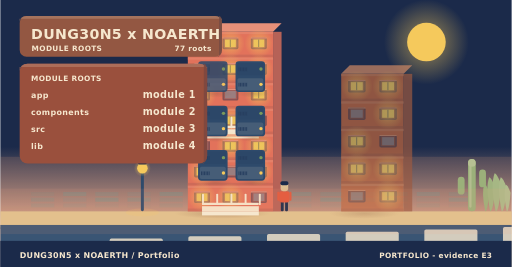
t = 0.00 s
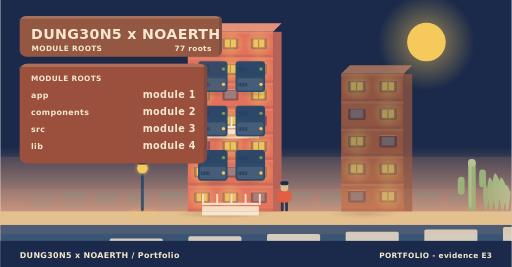
t = 1.75 s
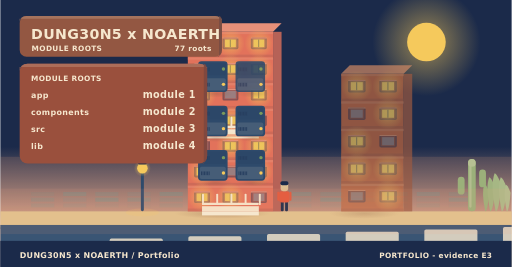
t = 3.50 s
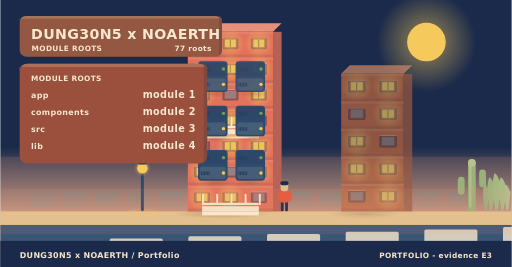
t = 4.97 s
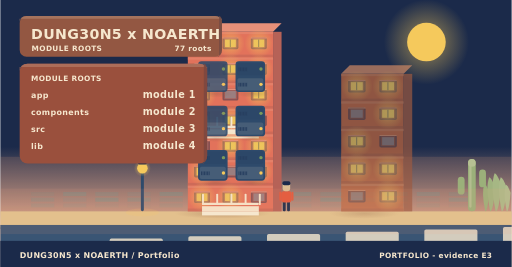
t = 6.78 s
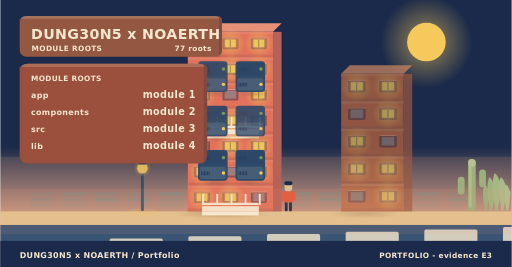
t = 8.35 s

The animated SVG that drew these frames (rendered in a browser with its animation timeline set to each time). Animation: 10 SMIL elements (animate=8,animateTransform=2); frames cover the first 8.35 s, repeats indefinitely.

<svg xmlns="http://www.w3.org/2000/svg" width="900" height="470" viewBox="0 0 900 470" role="img" aria-label="DUNG30N5 x NOAERTH - how it is built"><linearGradient id="skya" x1="0" y1="0" x2="0" y2="1"><stop offset="0" stop-color="#1b2a4a"/><stop offset="0.55" stop-color="#1b2a4a"/><stop offset="0.88" stop-color="#f3b594"/><stop offset="1" stop-color="#f4c5a6"/></linearGradient><radialGradient id="haloa"><stop offset="0.30" stop-color="#f5c95c" stop-opacity="0.42"/><stop offset="1" stop-color="#f5c95c" stop-opacity="0"/></radialGradient><linearGradient id="aoa" x1="0" y1="0" x2="0" y2="1"><stop offset="0" stop-color="#1b2a4a" stop-opacity="0.20"/><stop offset="1" stop-color="#1b2a4a" stop-opacity="0"/></linearGradient><radialGradient id="casta"><stop offset="0" stop-color="#8a5a44" stop-opacity="0.34"/><stop offset="0.7" stop-color="#8a5a44" stop-opacity="0.10"/><stop offset="1" stop-color="#8a5a44" stop-opacity="0"/></radialGradient><linearGradient id="floora" x1="0" y1="0" x2="0" y2="1"><stop offset="0" stop-color="#e6c799"/><stop offset="0.35" stop-color="#e3c08d"/><stop offset="1" stop-color="#c3a882"/></linearGradient><radialGradient id="lampga"><stop offset="0.15" stop-color="#f5c95c" stop-opacity="0.62"/><stop offset="1" stop-color="#f5c95c" stop-opacity="0"/></radialGradient><rect width="900" height="470" fill="url(#skya)"/><g><circle cx="750" cy="74" r="85" fill="url(#haloa)"><animate attributeName="r" values="74.8;95.2;74.8" dur="7s" begin="0s" repeatCount="indefinite" calcMode="spline" keyTimes="0;0.5;1" keySplines="0.42 0 0.58 1;0.42 0 0.58 1"/></circle><circle cx="750" cy="74" r="34" fill="#f5c95c"/></g><rect x="0" y="276" width="900" height="96" fill="rgba(242,160,123,0.14)"/><rect x="54" y="338" width="40.73" height="7" fill="#5b9a97" opacity="0.10"/><rect x="110.57" y="338" width="40.73" height="7" fill="#5b9a97" opacity="0.25"/><rect x="167.14" y="338" width="40.73" height="7" fill="#5b9a97" opacity="0.19"/><rect x="223.71" y="338" width="40.73" height="7" fill="#5b9a97" opacity="0.13"/><rect x="280.29" y="338" width="40.73" height="7" fill="#5b9a97" opacity="0.28"/><rect x="336.86" y="338" width="40.73" height="7" fill="#5b9a97" opacity="0.22"/><rect x="393.43" y="338" width="40.73" height="7" fill="#5b9a97" opacity="0.16"/><rect x="450" y="338" width="40.73" height="7" fill="#5b9a97" opacity="0.10"/><rect x="506.57" y="338" width="40.73" height="7" fill="#5b9a97" opacity="0.25"/><rect x="563.14" y="338" width="40.73" height="7" fill="#5b9a97" opacity="0.19"/><rect x="619.71" y="338" width="40.73" height="7" fill="#5b9a97" opacity="0.13"/><rect x="676.29" y="338" width="40.73" height="7" fill="#5b9a97" opacity="0.28"/><rect x="732.86" y="338" width="40.73" height="7" fill="#5b9a97" opacity="0.22"/><rect x="789.43" y="338" width="40.73" height="7" fill="#5b9a97" opacity="0.16"/><rect x="54" y="348" width="40.73" height="7" fill="#5b9a97" opacity="0.19"/><rect x="110.57" y="348" width="40.73" height="7" fill="#5b9a97" opacity="0.13"/><rect x="167.14" y="348" width="40.73" height="7" fill="#5b9a97" opacity="0.28"/><rect x="223.71" y="348" width="40.73" height="7" fill="#5b9a97" opacity="0.22"/><rect x="280.29" y="348" width="40.73" height="7" fill="#5b9a97" opacity="0.16"/><rect x="336.86" y="348" width="40.73" height="7" fill="#5b9a97" opacity="0.10"/><rect x="393.43" y="348" width="40.73" height="7" fill="#5b9a97" opacity="0.25"/><rect x="450" y="348" width="40.73" height="7" fill="#5b9a97" opacity="0.19"/><rect x="506.57" y="348" width="40.73" height="7" fill="#5b9a97" opacity="0.13"/><rect x="563.14" y="348" width="40.73" height="7" fill="#5b9a97" opacity="0.28"/><rect x="619.71" y="348" width="40.73" height="7" fill="#5b9a97" opacity="0.22"/><rect x="676.29" y="348" width="40.73" height="7" fill="#5b9a97" opacity="0.16"/><rect x="732.86" y="348" width="40.73" height="7" fill="#5b9a97" opacity="0.10"/><rect x="789.43" y="348" width="40.73" height="7" fill="#5b9a97" opacity="0.25"/><rect x="54" y="358" width="40.73" height="7" fill="#5b9a97" opacity="0.14"/><rect x="110.57" y="358" width="40.73" height="7" fill="#5b9a97" opacity="0.11"/><rect x="167.14" y="358" width="40.73" height="7" fill="#5b9a97" opacity="0.08"/><rect x="223.71" y="358" width="40.73" height="7" fill="#5b9a97" opacity="0.05"/><rect x="280.29" y="358" width="40.73" height="7" fill="#5b9a97" opacity="0.12"/><rect x="336.86" y="358" width="40.73" height="7" fill="#5b9a97" opacity="0.10"/><rect x="393.43" y="358" width="40.73" height="7" fill="#5b9a97" opacity="0.07"/><rect x="450" y="358" width="40.73" height="7" fill="#5b9a97" opacity="0.14"/><rect x="506.57" y="358" width="40.73" height="7" fill="#5b9a97" opacity="0.11"/><rect x="563.14" y="358" width="40.73" height="7" fill="#5b9a97" opacity="0.08"/><rect x="619.71" y="358" width="40.73" height="7" fill="#5b9a97" opacity="0.05"/><rect x="676.29" y="358" width="40.73" height="7" fill="#5b9a97" opacity="0.12"/><rect x="732.86" y="358" width="40.73" height="7" fill="#5b9a97" opacity="0.10"/><rect x="789.43" y="358" width="40.73" height="7" fill="#5b9a97" opacity="0.07"/><rect x="0" y="372" width="900" height="24" fill="#e3c08d"/><rect x="0" y="396" width="900" height="4" fill="#e1c59d"/><rect x="0" y="400" width="900" height="3" fill="#b79f80"/><rect x="0" y="396" width="900" height="74" fill="#3a5574"/><rect x="54" y="424.12" width="93.46" height="45.88" rx="3" fill="#f6e7ce" opacity="0.82"/><rect x="192.46" y="420.05" width="93.46" height="49.95" rx="3" fill="#f6e7ce" opacity="0.82"/><rect x="330.92" y="415.98" width="93.46" height="54.02" rx="3" fill="#f6e7ce" opacity="0.82"/><rect x="469.38" y="411.91" width="93.46" height="58.09" rx="3" fill="#f6e7ce" opacity="0.82"/><rect x="607.85" y="407.84" width="93.46" height="62.16" rx="3" fill="#f6e7ce" opacity="0.82"/><rect x="746.31" y="403.77" width="93.46" height="66.23" rx="3" fill="#f6e7ce" opacity="0.82"/><rect x="884.77" y="399.7" width="93.46" height="70.3" rx="3" fill="#f6e7ce" opacity="0.82"/><rect x="0" y="396" width="900" height="16" fill="rgba(242,160,123,0.10)"/><g opacity="0.70"><ellipse cx="667" cy="376" rx="61.6" ry="9" fill="url(#casta)" transform="skewX(-4)"/><path d="M600,130 L710,130 L725,115 L615,115 Z" fill="#cf8964"/><rect x="600" y="130" width="110" height="242" fill="#c1683f"/><rect x="710" y="130" width="15" height="242" fill="#9c5a41"/><rect x="600" y="130" width="110" height="4" fill="#cb7f59" opacity="0.7"/><rect x="600" y="173.4" width="110" height="5" fill="#a65e41" opacity="0.6"/><rect x="612.1" y="140.65" width="30.8" height="22.26" rx="3.12" fill="#754b44"/><rect x="615.18" y="143.32" width="24.64" height="16.92" fill="#8f5542"/><rect x="617.03" y="144.66" width="20.94" height="14.25" fill="#e8bf5b"/><circle cx="627.5" cy="151.78" r="27.72" fill="url(#lampga)" opacity="0.85"/><rect x="626.27" y="144.66" width="1.85" height="14.25" fill="#998654"/><rect x="612.1" y="140.65" width="30.8" height="2" rx="1" fill="#cf8964"/><rect x="667.1" y="140.65" width="30.8" height="22.26" rx="3.12" fill="#754b44"/><rect x="670.18" y="143.32" width="24.64" height="16.92" fill="#8f5542"/><rect x="672.03" y="144.66" width="20.94" height="14.25" fill="#e8bf5b"/><circle cx="682.5" cy="151.78" r="27.72" fill="url(#lampga)" opacity="0.85"/><rect x="681.27" y="144.66" width="1.85" height="14.25" fill="#998654"/><rect x="667.1" y="140.65" width="30.8" height="2" rx="1" fill="#cf8964"/><rect x="600" y="178.4" width="110" height="4" fill="#cb7f59" opacity="0.7"/><rect x="600" y="221.8" width="110" height="5" fill="#a65e41" opacity="0.6"/><rect x="612.1" y="189.05" width="30.8" height="22.26" rx="3.12" fill="#754b44"/><rect x="615.18" y="191.72" width="24.64" height="16.92" fill="#8f5542"/><rect x="617.03" y="193.06" width="20.94" height="14.25" fill="#929fa7" opacity="0.5"/><rect x="612.1" y="189.05" width="30.8" height="2" rx="1" fill="#cf8964"/><rect x="667.1" y="189.05" width="30.8" height="22.26" rx="3.12" fill="#754b44"/><rect x="670.18" y="191.72" width="24.64" height="16.92" fill="#8f5542"/><rect x="672.03" y="193.06" width="20.94" height="14.25" fill="#e8bf5b"/><circle cx="682.5" cy="200.18" r="27.72" fill="url(#lampga)" opacity="0.85"/><rect x="681.27" y="193.06" width="1.85" height="14.25" fill="#998654"/><rect x="667.1" y="189.05" width="30.8" height="2" rx="1" fill="#cf8964"/><rect x="600" y="226.8" width="110" height="4" fill="#cb7f59" opacity="0.7"/><rect x="600" y="270.2" width="110" height="5" fill="#a65e41" opacity="0.6"/><rect x="612.1" y="237.45" width="30.8" height="22.26" rx="3.12" fill="#754b44"/><rect x="615.18" y="240.12" width="24.64" height="16.92" fill="#8f5542"/><rect x="617.03" y="241.46" width="20.94" height="14.25" fill="#e8bf5b"/><circle cx="627.5" cy="248.58" r="27.72" fill="url(#lampga)" opacity="0.85"/><rect x="626.27" y="241.46" width="1.85" height="14.25" fill="#998654"/><rect x="612.1" y="237.45" width="30.8" height="2" rx="1" fill="#cf8964"/><rect x="667.1" y="237.45" width="30.8" height="22.26" rx="3.12" fill="#754b44"/><rect x="670.18" y="240.12" width="24.64" height="16.92" fill="#8f5542"/><rect x="672.03" y="241.46" width="20.94" height="14.25" fill="#929fa7" opacity="0.5"/><rect x="667.1" y="237.45" width="30.8" height="2" rx="1" fill="#cf8964"/><rect x="600" y="275.2" width="110" height="4" fill="#cb7f59" opacity="0.7"/><rect x="600" y="318.6" width="110" height="5" fill="#a65e41" opacity="0.6"/><rect x="612.1" y="285.85" width="30.8" height="22.26" rx="3.12" fill="#754b44"/><rect x="615.18" y="288.52" width="24.64" height="16.92" fill="#8f5542"/><rect x="617.03" y="289.86" width="20.94" height="14.25" fill="#e8bf5b"/><circle cx="627.5" cy="296.98" r="27.72" fill="url(#lampga)" opacity="0.85"/><rect x="626.27" y="289.86" width="1.85" height="14.25" fill="#998654"/><rect x="612.1" y="285.85" width="30.8" height="2" rx="1" fill="#cf8964"/><rect x="667.1" y="285.85" width="30.8" height="22.26" rx="3.12" fill="#754b44"/><rect x="670.18" y="288.52" width="24.64" height="16.92" fill="#8f5542"/><rect x="672.03" y="289.86" width="20.94" height="14.25" fill="#e8bf5b"/><circle cx="682.5" cy="296.98" r="27.72" fill="url(#lampga)" opacity="0.85"/><rect x="681.27" y="289.86" width="1.85" height="14.25" fill="#998654"/><rect x="667.1" y="285.85" width="30.8" height="2" rx="1" fill="#cf8964"/><rect x="600" y="323.6" width="110" height="4" fill="#cb7f59" opacity="0.7"/><rect x="600" y="367" width="110" height="5" fill="#a65e41" opacity="0.6"/><rect x="612.1" y="334.25" width="30.8" height="22.26" rx="3.12" fill="#754b44"/><rect x="615.18" y="336.92" width="24.64" height="16.92" fill="#8f5542"/><rect x="617.03" y="338.26" width="20.94" height="14.25" fill="#929fa7" opacity="0.5"/><rect x="612.1" y="334.25" width="30.8" height="2" rx="1" fill="#cf8964"/><rect x="667.1" y="334.25" width="30.8" height="22.26" rx="3.12" fill="#754b44"/><rect x="670.18" y="336.92" width="24.64" height="16.92" fill="#8f5542"/><rect x="672.03" y="338.26" width="20.94" height="14.25" fill="#e8bf5b"/><circle cx="682.5" cy="345.38" r="27.72" fill="url(#lampga)" opacity="0.85"/><rect x="681.27" y="338.26" width="1.85" height="14.25" fill="#998654"/><rect x="667.1" y="334.25" width="30.8" height="2" rx="1" fill="#cf8964"/></g><ellipse cx="417" cy="376" rx="84" ry="9" fill="url(#casta)" transform="skewX(-4)"/><path d="M330,56 L480,56 L495,41 L345,41 Z" fill="#e79079"/><rect x="330" y="56" width="150" height="316" fill="#e2725b"/><rect x="480" y="56" width="15" height="316" fill="#b66257"/><rect x="330" y="56" width="150" height="4" fill="#e68770" opacity="0.7"/><rect x="330" y="96.14" width="150" height="5" fill="#c26658" opacity="0.6"/><rect x="341" y="65.93" width="28" height="20.77" rx="2.91" fill="#865153"/><rect x="343.8" y="68.42" width="22.4" height="15.78" fill="#a65c56"/><rect x="345.48" y="69.67" width="19.04" height="13.29" fill="#e8bf5b"/><circle cx="355" cy="76.31" r="25.2" fill="url(#lampga)" opacity="0.85"/><rect x="353.88" y="69.67" width="1.68" height="13.29" fill="#998654"/><rect x="341" y="65.93" width="28" height="2" rx="1" fill="#e79079"/><rect x="391" y="65.93" width="28" height="20.77" rx="2.91" fill="#865153"/><rect x="393.8" y="68.42" width="22.4" height="15.78" fill="#a65c56"/><rect x="395.48" y="69.67" width="19.04" height="13.29" fill="#e8bf5b"/><circle cx="405" cy="76.31" r="25.2" fill="url(#lampga)" opacity="0.85"/><rect x="403.88" y="69.67" width="1.68" height="13.29" fill="#998654"/><rect x="391" y="65.93" width="28" height="2" rx="1" fill="#e79079"/><rect x="441" y="65.93" width="28" height="20.77" rx="2.91" fill="#865153"/><rect x="443.8" y="68.42" width="22.4" height="15.78" fill="#a65c56"/><rect x="445.48" y="69.67" width="19.04" height="13.29" fill="#e8bf5b"/><circle cx="455" cy="76.31" r="25.2" fill="url(#lampga)" opacity="0.85"/><rect x="453.88" y="69.67" width="1.68" height="13.29" fill="#998654"/><rect x="441" y="65.93" width="28" height="2" rx="1" fill="#e79079"/><rect x="330" y="101.14" width="150" height="4" fill="#e68770" opacity="0.7"/><rect x="330" y="141.29" width="150" height="5" fill="#c26658" opacity="0.6"/><rect x="341" y="111.07" width="28" height="20.77" rx="2.91" fill="#865153"/><rect x="343.8" y="113.57" width="22.4" height="15.78" fill="#a65c56"/><rect x="345.48" y="114.81" width="19.04" height="13.29" fill="#929fa7" opacity="0.5"/><rect x="341" y="111.07" width="28" height="2" rx="1" fill="#e79079"/><rect x="391" y="111.07" width="28" height="20.77" rx="2.91" fill="#865153"/><rect x="393.8" y="113.57" width="22.4" height="15.78" fill="#a65c56"/><rect x="395.48" y="114.81" width="19.04" height="13.29" fill="#e8bf5b"/><circle cx="405" cy="121.46" r="25.2" fill="url(#lampga)" opacity="0.85"/><rect x="403.88" y="114.81" width="1.68" height="13.29" fill="#998654"/><rect x="391" y="111.07" width="28" height="2" rx="1" fill="#e79079"/><rect x="441" y="111.07" width="28" height="20.77" rx="2.91" fill="#865153"/><rect x="443.8" y="113.57" width="22.4" height="15.78" fill="#a65c56"/><rect x="445.48" y="114.81" width="19.04" height="13.29" fill="#e8bf5b"/><circle cx="455" cy="121.46" r="25.2" fill="url(#lampga)" opacity="0.85"/><rect x="453.88" y="114.81" width="1.68" height="13.29" fill="#998654"/><rect x="441" y="111.07" width="28" height="2" rx="1" fill="#e79079"/><rect x="330" y="146.29" width="150" height="4" fill="#e68770" opacity="0.7"/><rect x="330" y="186.43" width="150" height="5" fill="#c26658" opacity="0.6"/><rect x="341" y="156.22" width="28" height="20.77" rx="2.91" fill="#865153"/><rect x="343.8" y="158.71" width="22.4" height="15.78" fill="#a65c56"/><rect x="345.48" y="159.95" width="19.04" height="13.29" fill="#e8bf5b"/><circle cx="355" cy="166.6" r="25.2" fill="url(#lampga)" opacity="0.85"/><rect x="353.88" y="159.95" width="1.68" height="13.29" fill="#998654"/><rect x="341" y="156.22" width="28" height="2" rx="1" fill="#e79079"/><rect x="391" y="156.22" width="28" height="20.77" rx="2.91" fill="#865153"/><rect x="393.8" y="158.71" width="22.4" height="15.78" fill="#a65c56"/><rect x="395.48" y="159.95" width="19.04" height="13.29" fill="#929fa7" opacity="0.5"/><rect x="391" y="156.22" width="28" height="2" rx="1" fill="#e79079"/><rect x="441" y="156.22" width="28" height="20.77" rx="2.91" fill="#865153"/><rect x="443.8" y="158.71" width="22.4" height="15.78" fill="#a65c56"/><rect x="445.48" y="159.95" width="19.04" height="13.29" fill="#e8bf5b"/><circle cx="455" cy="166.6" r="25.2" fill="url(#lampga)" opacity="0.85"/><rect x="453.88" y="159.95" width="1.68" height="13.29" fill="#998654"/><rect x="441" y="156.22" width="28" height="2" rx="1" fill="#e79079"/><rect x="330" y="191.43" width="150" height="4" fill="#e68770" opacity="0.7"/><rect x="330" y="231.57" width="150" height="5" fill="#c26658" opacity="0.6"/><rect x="341" y="201.36" width="28" height="20.77" rx="2.91" fill="#865153"/><rect x="343.8" y="203.85" width="22.4" height="15.78" fill="#a65c56"/><rect x="345.48" y="205.1" width="19.04" height="13.29" fill="#e8bf5b"/><circle cx="355" cy="211.74" r="25.2" fill="url(#lampga)" opacity="0.85"/><rect x="353.88" y="205.1" width="1.68" height="13.29" fill="#998654"/><rect x="341" y="201.36" width="28" height="2" rx="1" fill="#e79079"/><rect x="391" y="201.36" width="28" height="20.77" rx="2.91" fill="#865153"/><rect x="393.8" y="203.85" width="22.4" height="15.78" fill="#a65c56"/><rect x="395.48" y="205.1" width="19.04" height="13.29" fill="#e8bf5b"/><circle cx="405" cy="211.74" r="25.2" fill="url(#lampga)" opacity="0.85"/><rect x="403.88" y="205.1" width="1.68" height="13.29" fill="#998654"/><rect x="391" y="201.36" width="28" height="2" rx="1" fill="#e79079"/><rect x="441" y="201.36" width="28" height="20.77" rx="2.91" fill="#865153"/><rect x="443.8" y="203.85" width="22.4" height="15.78" fill="#a65c56"/><rect x="445.48" y="205.1" width="19.04" height="13.29" fill="#929fa7" opacity="0.5"/><rect x="441" y="201.36" width="28" height="2" rx="1" fill="#e79079"/><rect x="355" y="227.54" width="100" height="9" fill="#f6e7ce"/><rect x="355" y="236.54" width="100" height="7.2" fill="#f6e7ce"/><rect x="355" y="221.54" width="100" height="4" rx="2" fill="#f6e7ce"/><rect x="355" y="205.54" width="3.4" height="20" rx="1.6" fill="#f6e7ce"/><rect x="380" y="205.54" width="3.4" height="20" rx="1.6" fill="#f6e7ce"/><rect x="405" y="205.54" width="3.4" height="20" rx="1.6" fill="#f6e7ce"/><rect x="430" y="205.54" width="3.4" height="20" rx="1.6" fill="#f6e7ce"/><rect x="455" y="205.54" width="3.4" height="20" rx="1.6" fill="#f6e7ce"/><rect x="330" y="236.57" width="150" height="4" fill="#e68770" opacity="0.7"/><rect x="330" y="276.71" width="150" height="5" fill="#c26658" opacity="0.6"/><rect x="341" y="246.5" width="28" height="20.77" rx="2.91" fill="#865153"/><rect x="343.8" y="248.99" width="22.4" height="15.78" fill="#a65c56"/><rect x="345.48" y="250.24" width="19.04" height="13.29" fill="#929fa7" opacity="0.5"/><rect x="341" y="246.5" width="28" height="2" rx="1" fill="#e79079"/><rect x="391" y="246.5" width="28" height="20.77" rx="2.91" fill="#865153"/><rect x="393.8" y="248.99" width="22.4" height="15.78" fill="#a65c56"/><rect x="395.48" y="250.24" width="19.04" height="13.29" fill="#e8bf5b"/><circle cx="405" cy="256.89" r="25.2" fill="url(#lampga)" opacity="0.85"/><rect x="403.88" y="250.24" width="1.68" height="13.29" fill="#998654"/><rect x="391" y="246.5" width="28" height="2" rx="1" fill="#e79079"/><rect x="441" y="246.5" width="28" height="20.77" rx="2.91" fill="#865153"/><rect x="443.8" y="248.99" width="22.4" height="15.78" fill="#a65c56"/><rect x="445.48" y="250.24" width="19.04" height="13.29" fill="#e8bf5b"/><circle cx="455" cy="256.89" r="25.2" fill="url(#lampga)" opacity="0.85"/><rect x="453.88" y="250.24" width="1.68" height="13.29" fill="#998654"/><rect x="441" y="246.5" width="28" height="2" rx="1" fill="#e79079"/><rect x="330" y="281.71" width="150" height="4" fill="#e68770" opacity="0.7"/><rect x="330" y="321.86" width="150" height="5" fill="#c26658" opacity="0.6"/><rect x="341" y="291.65" width="28" height="20.77" rx="2.91" fill="#865153"/><rect x="343.8" y="294.14" width="22.4" height="15.78" fill="#a65c56"/><rect x="345.48" y="295.38" width="19.04" height="13.29" fill="#e8bf5b"/><circle cx="355" cy="302.03" r="25.2" fill="url(#lampga)" opacity="0.85"/><rect x="353.88" y="295.38" width="1.68" height="13.29" fill="#998654"/><rect x="341" y="291.65" width="28" height="2" rx="1" fill="#e79079"/><rect x="391" y="291.65" width="28" height="20.77" rx="2.91" fill="#865153"/><rect x="393.8" y="294.14" width="22.4" height="15.78" fill="#a65c56"/><rect x="395.48" y="295.38" width="19.04" height="13.29" fill="#929fa7" opacity="0.5"/><rect x="391" y="291.65" width="28" height="2" rx="1" fill="#e79079"/><rect x="441" y="291.65" width="28" height="20.77" rx="2.91" fill="#865153"/><rect x="443.8" y="294.14" width="22.4" height="15.78" fill="#a65c56"/><rect x="445.48" y="295.38" width="19.04" height="13.29" fill="#e8bf5b"/><circle cx="455" cy="302.03" r="25.2" fill="url(#lampga)" opacity="0.85"/><rect x="453.88" y="295.38" width="1.68" height="13.29" fill="#998654"/><rect x="441" y="291.65" width="28" height="2" rx="1" fill="#e79079"/><rect x="330" y="326.86" width="150" height="4" fill="#e68770" opacity="0.7"/><rect x="330" y="367" width="150" height="5" fill="#c26658" opacity="0.6"/><rect x="341" y="336.79" width="28" height="20.77" rx="2.91" fill="#865153"/><rect x="343.8" y="339.28" width="22.4" height="15.78" fill="#a65c56"/><rect x="345.48" y="340.53" width="19.04" height="13.29" fill="#e8bf5b"/><circle cx="355" cy="347.17" r="25.2" fill="url(#lampga)" opacity="0.85"/><rect x="353.88" y="340.53" width="1.68" height="13.29" fill="#998654"/><rect x="341" y="336.79" width="28" height="2" rx="1" fill="#e79079"/><rect x="391" y="336.79" width="28" height="20.77" rx="2.91" fill="#865153"/><rect x="393.8" y="339.28" width="22.4" height="15.78" fill="#a65c56"/><rect x="395.48" y="340.53" width="19.04" height="13.29" fill="#e8bf5b"/><circle cx="405" cy="347.17" r="25.2" fill="url(#lampga)" opacity="0.85"/><rect x="403.88" y="340.53" width="1.68" height="13.29" fill="#998654"/><rect x="391" y="336.79" width="28" height="2" rx="1" fill="#e79079"/><rect x="441" y="336.79" width="28" height="20.77" rx="2.91" fill="#865153"/><rect x="443.8" y="339.28" width="22.4" height="15.78" fill="#a65c56"/><rect x="445.48" y="340.53" width="19.04" height="13.29" fill="#929fa7" opacity="0.5"/><rect x="441" y="336.79" width="28" height="2" rx="1" fill="#e79079"/><rect x="355" y="362.97" width="100" height="9" fill="#f6e7ce"/><rect x="355" y="371.97" width="100" height="7.2" fill="#f6e7ce"/><rect x="355" y="356.97" width="100" height="4" rx="2" fill="#f6e7ce"/><rect x="355" y="340.97" width="3.4" height="20" rx="1.6" fill="#f6e7ce"/><rect x="380" y="340.97" width="3.4" height="20" rx="1.6" fill="#f6e7ce"/><rect x="405" y="340.97" width="3.4" height="20" rx="1.6" fill="#f6e7ce"/><rect x="430" y="340.97" width="3.4" height="20" rx="1.6" fill="#f6e7ce"/><rect x="455" y="340.97" width="3.4" height="20" rx="1.6" fill="#f6e7ce"/><g><ellipse cx="379" cy="165" rx="29.12" ry="7" fill="url(#casta)"/><rect x="348" y="108" width="52" height="54" rx="6" fill="#2e4a6b"/><rect x="351.12" y="110.7" width="45.76" height="21.6" rx="3" fill="#2c4768"/><rect x="353.2" y="118.8" width="1.66" height="6.48" fill="#283f60"/><rect x="355.9" y="118.8" width="1.66" height="6.48" fill="#283f60"/><rect x="358.61" y="118.8" width="1.66" height="6.48" fill="#283f60"/><rect x="361.31" y="118.8" width="1.66" height="6.48" fill="#283f60"/><rect x="364.02" y="118.8" width="1.66" height="6.48" fill="#283f60"/><rect x="366.72" y="118.8" width="1.66" height="6.48" fill="#283f60"/><circle cx="392.72" cy="121.5" r="2.97" fill="#7a9a5c"/><rect x="351.12" y="137.7" width="45.76" height="21.6" rx="3" fill="#465d77"/><rect x="353.2" y="145.8" width="1.66" height="6.48" fill="#283f60"/><rect x="355.9" y="145.8" width="1.66" height="6.48" fill="#283f60"/><rect x="358.61" y="145.8" width="1.66" height="6.48" fill="#283f60"/><rect x="361.31" y="145.8" width="1.66" height="6.48" fill="#283f60"/><rect x="364.02" y="145.8" width="1.66" height="6.48" fill="#283f60"/><rect x="366.72" y="145.8" width="1.66" height="6.48" fill="#283f60"/><circle cx="392.72" cy="148.5" r="2.97" fill="#f5c95c"/><animate attributeName="opacity" values="0.88;1.0;0.88" dur="7s" begin="0s" repeatCount="indefinite" calcMode="spline" keyTimes="0;0.5;1" keySplines="0.42 0 0.58 1;0.42 0 0.58 1"/></g><g><ellipse cx="445" cy="165" rx="29.12" ry="7" fill="url(#casta)"/><rect x="414" y="108" width="52" height="54" rx="6" fill="#2e4a6b"/><rect x="417.12" y="110.7" width="45.76" height="21.6" rx="3" fill="#2c4768"/><rect x="419.2" y="118.8" width="1.66" height="6.48" fill="#283f60"/><rect x="421.9" y="118.8" width="1.66" height="6.48" fill="#283f60"/><rect x="424.61" y="118.8" width="1.66" height="6.48" fill="#283f60"/><rect x="427.31" y="118.8" width="1.66" height="6.48" fill="#283f60"/><rect x="430.02" y="118.8" width="1.66" height="6.48" fill="#283f60"/><rect x="432.72" y="118.8" width="1.66" height="6.48" fill="#283f60"/><circle cx="458.72" cy="121.5" r="2.97" fill="#7a9a5c"/><rect x="417.12" y="137.7" width="45.76" height="21.6" rx="3" fill="#465d77"/><rect x="419.2" y="145.8" width="1.66" height="6.48" fill="#283f60"/><rect x="421.9" y="145.8" width="1.66" height="6.48" fill="#283f60"/><rect x="424.61" y="145.8" width="1.66" height="6.48" fill="#283f60"/><rect x="427.31" y="145.8" width="1.66" height="6.48" fill="#283f60"/><rect x="430.02" y="145.8" width="1.66" height="6.48" fill="#283f60"/><rect x="432.72" y="145.8" width="1.66" height="6.48" fill="#283f60"/><circle cx="458.72" cy="148.5" r="2.97" fill="#f5c95c"/><animate attributeName="opacity" values="0.88;1.0;0.88" dur="9s" begin="2.72s" repeatCount="indefinite" calcMode="spline" keyTimes="0;0.5;1" keySplines="0.42 0 0.58 1;0.42 0 0.58 1"/></g><g><ellipse cx="379" cy="243" rx="29.12" ry="7" fill="url(#casta)"/><rect x="348" y="186" width="52" height="54" rx="6" fill="#2e4a6b"/><rect x="351.12" y="188.7" width="45.76" height="21.6" rx="3" fill="#2c4768"/><rect x="353.2" y="196.8" width="1.66" height="6.48" fill="#283f60"/><rect x="355.9" y="196.8" width="1.66" height="6.48" fill="#283f60"/><rect x="358.61" y="196.8" width="1.66" height="6.48" fill="#283f60"/><rect x="361.31" y="196.8" width="1.66" height="6.48" fill="#283f60"/><rect x="364.02" y="196.8" width="1.66" height="6.48" fill="#283f60"/><rect x="366.72" y="196.8" width="1.66" height="6.48" fill="#283f60"/><circle cx="392.72" cy="199.5" r="2.97" fill="#7a9a5c"/><rect x="351.12" y="215.7" width="45.76" height="21.6" rx="3" fill="#465d77"/><rect x="353.2" y="223.8" width="1.66" height="6.48" fill="#283f60"/><rect x="355.9" y="223.8" width="1.66" height="6.48" fill="#283f60"/><rect x="358.61" y="223.8" width="1.66" height="6.48" fill="#283f60"/><rect x="361.31" y="223.8" width="1.66" height="6.48" fill="#283f60"/><rect x="364.02" y="223.8" width="1.66" height="6.48" fill="#283f60"/><rect x="366.72" y="223.8" width="1.66" height="6.48" fill="#283f60"/><circle cx="392.72" cy="226.5" r="2.97" fill="#f5c95c"/><animate attributeName="opacity" values="0.88;1.0;0.88" dur="11s" begin="5.44s" repeatCount="indefinite" calcMode="spline" keyTimes="0;0.5;1" keySplines="0.42 0 0.58 1;0.42 0 0.58 1"/></g><g><ellipse cx="445" cy="243" rx="29.12" ry="7" fill="url(#casta)"/><rect x="414" y="186" width="52" height="54" rx="6" fill="#2e4a6b"/><rect x="417.12" y="188.7" width="45.76" height="21.6" rx="3" fill="#2c4768"/><rect x="419.2" y="196.8" width="1.66" height="6.48" fill="#283f60"/><rect x="421.9" y="196.8" width="1.66" height="6.48" fill="#283f60"/><rect x="424.61" y="196.8" width="1.66" height="6.48" fill="#283f60"/><rect x="427.31" y="196.8" width="1.66" height="6.48" fill="#283f60"/><rect x="430.02" y="196.8" width="1.66" height="6.48" fill="#283f60"/><rect x="432.72" y="196.8" width="1.66" height="6.48" fill="#283f60"/><circle cx="458.72" cy="199.5" r="2.97" fill="#7a9a5c"/><rect x="417.12" y="215.7" width="45.76" height="21.6" rx="3" fill="#465d77"/><rect x="419.2" y="223.8" width="1.66" height="6.48" fill="#283f60"/><rect x="421.9" y="223.8" width="1.66" height="6.48" fill="#283f60"/><rect x="424.61" y="223.8" width="1.66" height="6.48" fill="#283f60"/><rect x="427.31" y="223.8" width="1.66" height="6.48" fill="#283f60"/><rect x="430.02" y="223.8" width="1.66" height="6.48" fill="#283f60"/><rect x="432.72" y="223.8" width="1.66" height="6.48" fill="#283f60"/><circle cx="458.72" cy="226.5" r="2.97" fill="#f5c95c"/><animate attributeName="opacity" values="0.88;1.0;0.88" dur="13s" begin="8.15s" repeatCount="indefinite" calcMode="spline" keyTimes="0;0.5;1" keySplines="0.42 0 0.58 1;0.42 0 0.58 1"/></g><g><ellipse cx="379" cy="321" rx="29.12" ry="7" fill="url(#casta)"/><rect x="348" y="264" width="52" height="54" rx="6" fill="#2e4a6b"/><rect x="351.12" y="266.7" width="45.76" height="21.6" rx="3" fill="#2c4768"/><rect x="353.2" y="274.8" width="1.66" height="6.48" fill="#283f60"/><rect x="355.9" y="274.8" width="1.66" height="6.48" fill="#283f60"/><rect x="358.61" y="274.8" width="1.66" height="6.48" fill="#283f60"/><rect x="361.31" y="274.8" width="1.66" height="6.48" fill="#283f60"/><rect x="364.02" y="274.8" width="1.66" height="6.48" fill="#283f60"/><rect x="366.72" y="274.8" width="1.66" height="6.48" fill="#283f60"/><circle cx="392.72" cy="277.5" r="2.97" fill="#7a9a5c"/><rect x="351.12" y="293.7" width="45.76" height="21.6" rx="3" fill="#465d77"/><rect x="353.2" y="301.8" width="1.66" height="6.48" fill="#283f60"/><rect x="355.9" y="301.8" width="1.66" height="6.48" fill="#283f60"/><rect x="358.61" y="301.8" width="1.66" height="6.48" fill="#283f60"/><rect x="361.31" y="301.8" width="1.66" height="6.48" fill="#283f60"/><rect x="364.02" y="301.8" width="1.66" height="6.48" fill="#283f60"/><rect x="366.72" y="301.8" width="1.66" height="6.48" fill="#283f60"/><circle cx="392.72" cy="304.5" r="2.97" fill="#f5c95c"/><animate attributeName="opacity" values="0.88;1.0;0.88" dur="17s" begin="10.87s" repeatCount="indefinite" calcMode="spline" keyTimes="0;0.5;1" keySplines="0.42 0 0.58 1;0.42 0 0.58 1"/></g><g><ellipse cx="445" cy="321" rx="29.12" ry="7" fill="url(#casta)"/><rect x="414" y="264" width="52" height="54" rx="6" fill="#2e4a6b"/><rect x="417.12" y="266.7" width="45.76" height="21.6" rx="3" fill="#2c4768"/><rect x="419.2" y="274.8" width="1.66" height="6.48" fill="#283f60"/><rect x="421.9" y="274.8" width="1.66" height="6.48" fill="#283f60"/><rect x="424.61" y="274.8" width="1.66" height="6.48" fill="#283f60"/><rect x="427.31" y="274.8" width="1.66" height="6.48" fill="#283f60"/><rect x="430.02" y="274.8" width="1.66" height="6.48" fill="#283f60"/><rect x="432.72" y="274.8" width="1.66" height="6.48" fill="#283f60"/><circle cx="458.72" cy="277.5" r="2.97" fill="#7a9a5c"/><rect x="417.12" y="293.7" width="45.76" height="21.6" rx="3" fill="#465d77"/><rect x="419.2" y="301.8" width="1.66" height="6.48" fill="#283f60"/><rect x="421.9" y="301.8" width="1.66" height="6.48" fill="#283f60"/><rect x="424.61" y="301.8" width="1.66" height="6.48" fill="#283f60"/><rect x="427.31" y="301.8" width="1.66" height="6.48" fill="#283f60"/><rect x="430.02" y="301.8" width="1.66" height="6.48" fill="#283f60"/><rect x="432.72" y="301.8" width="1.66" height="6.48" fill="#283f60"/><circle cx="458.72" cy="304.5" r="2.97" fill="#f5c95c"/><animate attributeName="opacity" values="0.88;1.0;0.88" dur="19s" begin="13.59s" repeatCount="indefinite" calcMode="spline" keyTimes="0;0.5;1" keySplines="0.42 0 0.58 1;0.42 0 0.58 1"/></g><g><ellipse cx="250" cy="374" rx="29.4" ry="7" fill="rgba(245,201,92,0.16)"/><rect x="247.4" y="302" width="5.2" height="70" rx="2.6" fill="#2e4a6b"/><circle cx="250" cy="296" r="15" fill="url(#lampga)"/><circle cx="250" cy="296" r="9.3" fill="#f5c95c"/><rect x="242.5" y="285.5" width="15" height="4" rx="2" fill="#1b2a4a"/><animate attributeName="opacity" values="0.86;1.0;0.86" dur="13s" begin="8.15s" repeatCount="indefinite" calcMode="spline" keyTimes="0;0.5;1" keySplines="0.42 0 0.58 1;0.42 0 0.58 1"/></g><g><ellipse cx="840" cy="375" rx="20" ry="8" fill="url(#castcast2)"/><rect x="823.2" y="280" width="13.6" height="92" rx="6.8" fill="#9bb07a"/><rect x="825.38" y="282.76" width="4.08" height="82.8" rx="2.04" fill="#b3be90"/><rect x="805.2" y="311.28" width="12" height="31.28" rx="6" fill="#9bb07a"/><rect x="842.8" y="298.4" width="12" height="31.28" rx="6" fill="#9bb07a"/><circle cx="830" cy="286.8" r="6.8" fill="#b6c093"/><animateTransform attributeName="transform" type="rotate" values="0 830 372;1.1 830 372;0 830 372" dur="17s" begin="10.87s" repeatCount="indefinite" calcMode="spline" keyTimes="0;0.5;1" keySplines="0.42 0 0.58 1;0.42 0 0.58 1"/></g><ellipse cx="872" cy="374" rx="22" ry="6" fill="url(#castcastb)"/><path d="M853.52,372 Q846.48,338.4 852.11,324 Q854.93,324 860.56,338.4 Q857.74,372 853.52,372 Z" fill="#9bb07a"/><path d="M862.32,372 Q853.52,330 860.56,312 Q864.08,312 871.12,330 Q867.6,372 862.32,372 Z" fill="#a0b37f"/><path d="M872,372 Q862.14,324.96 870.03,304.8 Q873.97,304.8 881.86,324.96 Q877.91,372 872,372 Z" fill="#a6b784"/><path d="M882.56,372 Q873.76,330 880.8,312 Q884.32,312 891.36,330 Q887.84,372 882.56,372 Z" fill="#abba89"/><path d="M891.36,372 Q884.5,339.24 889.99,325.2 Q892.73,325.2 898.22,339.24 Q895.48,372 891.36,372 Z" fill="#b1bd8e"/><g><ellipse cx="504" cy="373" rx="14.56" ry="3.5" fill="url(#castcastb)"/><rect x="493.76" y="354.32" width="4.99" height="17.68" rx="2" fill="#1b2a4a"/><rect x="501.25" y="354.32" width="4.99" height="17.68" rx="2" fill="#1b2a4a"/><rect x="490.85" y="336.64" width="18.3" height="19.76" rx="4.16" fill="#e2573b"/><rect x="487.52" y="337.68" width="3.54" height="15.6" rx="1.66" fill="#e2573b"/><rect x="508.94" y="337.68" width="3.54" height="15.6" rx="1.66" fill="#e2573b"/><rect x="493.34" y="321.04" width="13.31" height="15.6" rx="4.37" fill="#dcbe93"/><rect x="492.93" y="318.96" width="14.14" height="7.18" rx="3.12" fill="#1b2a4a"/><animateTransform attributeName="transform" type="translate" values="0 0;7 -0;0 0" dur="7s" begin="5.03s" repeatCount="indefinite" calcMode="spline" keyTimes="0;0.5;1" keySplines="0.42 0 0.58 1;0.42 0 0.58 1"/></g><rect x="0" y="332" width="900" height="40" fill="rgba(242,160,123,0.10)"/><ellipse cx="222" cy="106" rx="199.36" ry="14" fill="url(#castcastsl)"/><rect x="34" y="28" width="356" height="72" rx="12" fill="#935742"/><path d="M46,28 L378,28 Q390,28 390,40 L390,33.04 L34,33.04 L34,40 Q34,28 46,28 Z" fill="#a97761" opacity="0.9"/><path d="M384.96,28 Q390,28 390,40 L390,88 Q390,100 378,100 L384.96,100 Z" fill="#764c44" opacity="0.85"/><text x="54" y="68" font-family="Verdana,DejaVu Sans,sans-serif" font-size="25" font-weight="700" letter-spacing="0.6" fill="#f6e7ce" text-anchor="start">DUNG30N5 x NOAERTH</text><text x="55" y="90" font-family="Verdana,DejaVu Sans,sans-serif" font-size="13" font-weight="700" letter-spacing="0.6" fill="#f6e7ce" text-anchor="start">MODULE ROOTS</text><text x="372" y="90" font-family="Verdana,DejaVu Sans,sans-serif" font-size="13" font-weight="700" letter-spacing="0.6" fill="#f6e7ce" text-anchor="end">77 roots</text><ellipse cx="209" cy="294" rx="184.8" ry="14" fill="url(#castcastsl)"/><rect x="34" y="112" width="330" height="176" rx="14" fill="#9a503d"/><path d="M48,112 L350,112 Q364,112 364,126 L364,117.88 L34,117.88 L34,126 Q34,112 48,112 Z" fill="#ae715d" opacity="0.9"/><path d="M358.12,112 Q364,112 364,126 L364,274 Q364,288 350,288 L358.12,288 Z" fill="#7c4740" opacity="0.85"/><text x="54" y="142" font-family="Verdana,DejaVu Sans,sans-serif" font-size="13" font-weight="700" letter-spacing="0.6" fill="#f6e7ce" text-anchor="start">MODULE ROOTS</text><text x="54" y="172" font-family="Verdana,DejaVu Sans,sans-serif" font-size="14" font-weight="700" letter-spacing="0.6" fill="#f6e7ce" text-anchor="start">app</text><text x="344" y="172" font-family="Verdana,DejaVu Sans,sans-serif" font-size="17" font-weight="700" letter-spacing="0.6" fill="#f6e7ce" text-anchor="end">module 1</text><text x="54" y="202" font-family="Verdana,DejaVu Sans,sans-serif" font-size="14" font-weight="700" letter-spacing="0.6" fill="#f6e7ce" text-anchor="start">components</text><text x="344" y="202" font-family="Verdana,DejaVu Sans,sans-serif" font-size="17" font-weight="700" letter-spacing="0.6" fill="#f6e7ce" text-anchor="end">module 2</text><text x="54" y="232" font-family="Verdana,DejaVu Sans,sans-serif" font-size="14" font-weight="700" letter-spacing="0.6" fill="#f6e7ce" text-anchor="start">src</text><text x="344" y="232" font-family="Verdana,DejaVu Sans,sans-serif" font-size="17" font-weight="700" letter-spacing="0.6" fill="#f6e7ce" text-anchor="end">module 3</text><text x="54" y="262" font-family="Verdana,DejaVu Sans,sans-serif" font-size="14" font-weight="700" letter-spacing="0.6" fill="#f6e7ce" text-anchor="start">lib</text><text x="344" y="262" font-family="Verdana,DejaVu Sans,sans-serif" font-size="17" font-weight="700" letter-spacing="0.6" fill="#f6e7ce" text-anchor="end">module 4</text><rect x="0" y="424" width="900" height="46" rx="0" fill="#1b2a4a"/><path d="M0,424 L900,424 Q900,424 900,424 L900,424 L0,424 L0,424 Q0,424 0,424 Z" fill="#4b5467" opacity="0.9"/><path d="M900,424 Q900,424 900,424 L900,470 Q900,470 900,470 L900,470 Z" fill="#1b2a4a" opacity="0.85"/><text x="34" y="454" font-family="Verdana,DejaVu Sans,sans-serif" font-size="14" font-weight="700" letter-spacing="0.6" fill="#f6e7ce" text-anchor="start">DUNG30N5 x NOAERTH  /  Portfolio</text><text x="866" y="454" font-family="Verdana,DejaVu Sans,sans-serif" font-size="13" font-weight="700" letter-spacing="0.6" fill="#f6e7ce" text-anchor="end">PORTFOLIO  -  evidence E3</text></svg>
